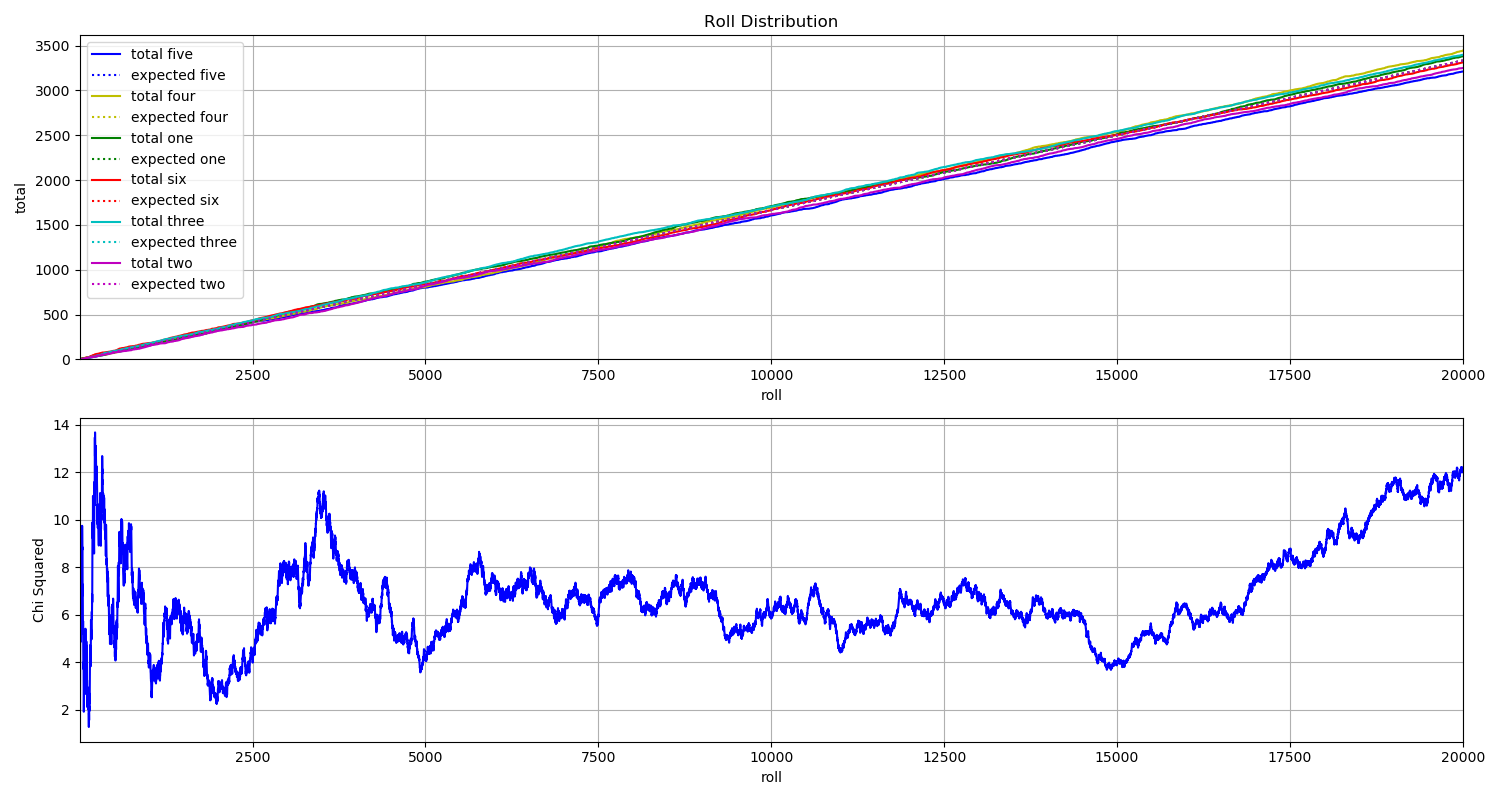

Data behind this chart, as committed beside it:
File, five, four, one, six, three, two
D_000000.jpg, 0, 0, 0, 0, 0, 1
D_000001.jpg, 0, 0, 1, 0, 0, 0
D_000002.jpg, 0, 1, 0, 0, 0, 0
D_000003.jpg, 0, 0, 0, 1, 0, 0
D_000004.jpg, 0, 0, 1, 0, 0, 0
D_000005.jpg, 0, 0, 1, 0, 0, 0
D_000006.jpg, 0, 1, 0, 0, 0, 0
D_000007.jpg, 0, 0, 0, 1, 0, 0
D_000008.jpg, 0, 0, 1, 0, 0, 0
D_000009.jpg, 1, 0, 0, 0, 0, 0
D_000010.jpg, 0, 1, 0, 0, 0, 0
D_000011.jpg, 0, 0, 0, 1, 0, 0
D_000012.jpg, 0, 0, 0, 0, 0, 1
D_000013.jpg, 0, 0, 0, 0, 0, 1
D_000014.jpg, 0, 0, 1, 0, 0, 0
D_000015.jpg, 0, 0, 0, 1, 0, 0
D_000016.jpg, 0, 0, 1, 0, 0, 0
D_000017.jpg, 1, 0, 0, 0, 0, 0
D_000018.jpg, 0, 1, 0, 0, 0, 0
D_000019.jpg, 1, 0, 0, 0, 0, 0
D_000020.jpg, 0, 0, 1, 0, 0, 0
D_000021.jpg, 0, 1, 0, 0, 0, 0
D_000022.jpg, 0, 0, 1, 0, 0, 0
D_000023.jpg, 0, 0, 0, 1, 0, 0
D_000024.jpg, 0, 0, 0, 0, 1, 0
D_000025.jpg, 0, 0, 1, 0, 0, 0
D_000026.jpg, 0, 0, 0, 1, 0, 0
D_000027.jpg, 0, 0, 0, 0, 1, 0
D_000028.jpg, 0, 0, 0, 1, 0, 0
D_000029.jpg, 0, 0, 0, 0, 1, 0
D_000030.jpg, 0, 0, 0, 0, 0, 1
D_000031.jpg, 0, 0, 1, 0, 0, 0
D_000032.jpg, 0, 0, 0, 0, 0, 1
D_000033.jpg, 0, 0, 1, 0, 0, 0
D_000034.jpg, 0, 0, 1, 0, 0, 0
D_000035.jpg, 0, 0, 0, 0, 0, 1
D_000036.jpg, 0, 1, 0, 0, 0, 0
D_000037.jpg, 0, 1, 0, 0, 0, 0
D_000038.jpg, 0, 1, 0, 0, 0, 0
D_000039.jpg, 1, 0, 0, 0, 0, 0
D_000040.jpg, 0, 1, 0, 0, 0, 0
D_000041.jpg, 1, 0, 0, 0, 0, 0
D_000042.jpg, 0, 0, 0, 0, 0, 1
D_000043.jpg, 0, 1, 0, 0, 0, 0
D_000044.jpg, 0, 0, 0, 0, 1, 0
D_000045.jpg, 0, 0, 0, 1, 0, 0
D_000046.jpg, 1, 0, 0, 0, 0, 0
D_000047.jpg, 0, 0, 0, 1, 0, 0
D_000048.jpg, 0, 1, 0, 0, 0, 0
D_000049.jpg, 1, 0, 0, 0, 0, 0
D_000050.jpg, 1, 0, 0, 0, 0, 0
D_000051.jpg, 0, 0, 0, 0, 1, 0
D_000052.jpg, 1, 0, 0, 0, 0, 0
D_000053.jpg, 0, 0, 0, 1, 0, 0
D_000054.jpg, 1, 0, 0, 0, 0, 0
D_000055.jpg, 0, 0, 0, 1, 0, 0
D_000056.jpg, 0, 0, 0, 0, 1, 0
D_000057.jpg, 0, 0, 0, 0, 1, 0
D_000058.jpg, 0, 0, 0, 0, 1, 0
D_000059.jpg, 1, 0, 0, 0, 0, 0
... 19,940 more rows
